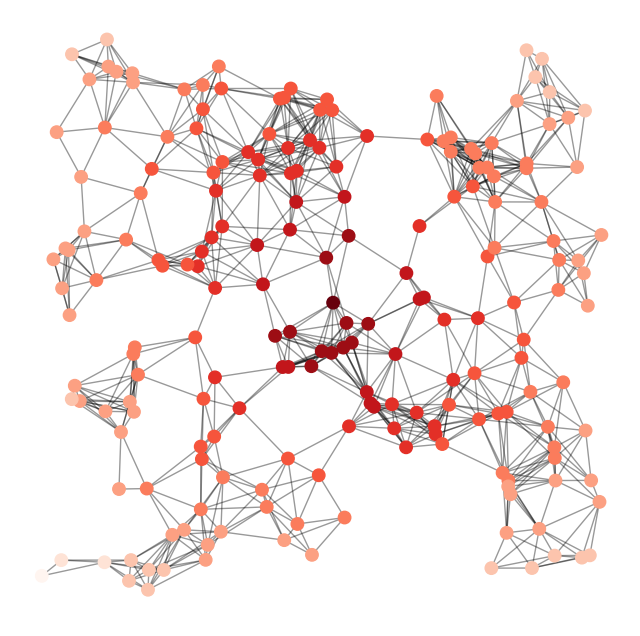

Here is the Python script that generated this plot:
import matplotlib.pyplot as plt
import networkx as nx

G = nx.random_geometric_graph(200, 0.125)
# position is stored as node attribute data for random_geometric_graph
pos = nx.get_node_attributes(G, "pos")

# find node near center (0.5,0.5)
dmin = 1
ncenter = 0
for n in pos:
    x, y = pos[n]
    d = (x - 0.5) ** 2 + (y - 0.5) ** 2
    if d < dmin:
        ncenter = n
        dmin = d

# color by path length from node near center
p = dict(nx.single_source_shortest_path_length(G, ncenter))

plt.figure(figsize=(8, 8))
nx.draw_networkx_edges(G, pos, nodelist=[ncenter], alpha=0.4)
nx.draw_networkx_nodes(
    G,
    pos,
    nodelist=list(p.keys()),
    node_size=80,
    node_color=list(p.values()),
    cmap=plt.cm.Reds_r,
)

plt.xlim(-0.05, 1.05)
plt.ylim(-0.05, 1.05)
plt.axis("off")
plt.show()
